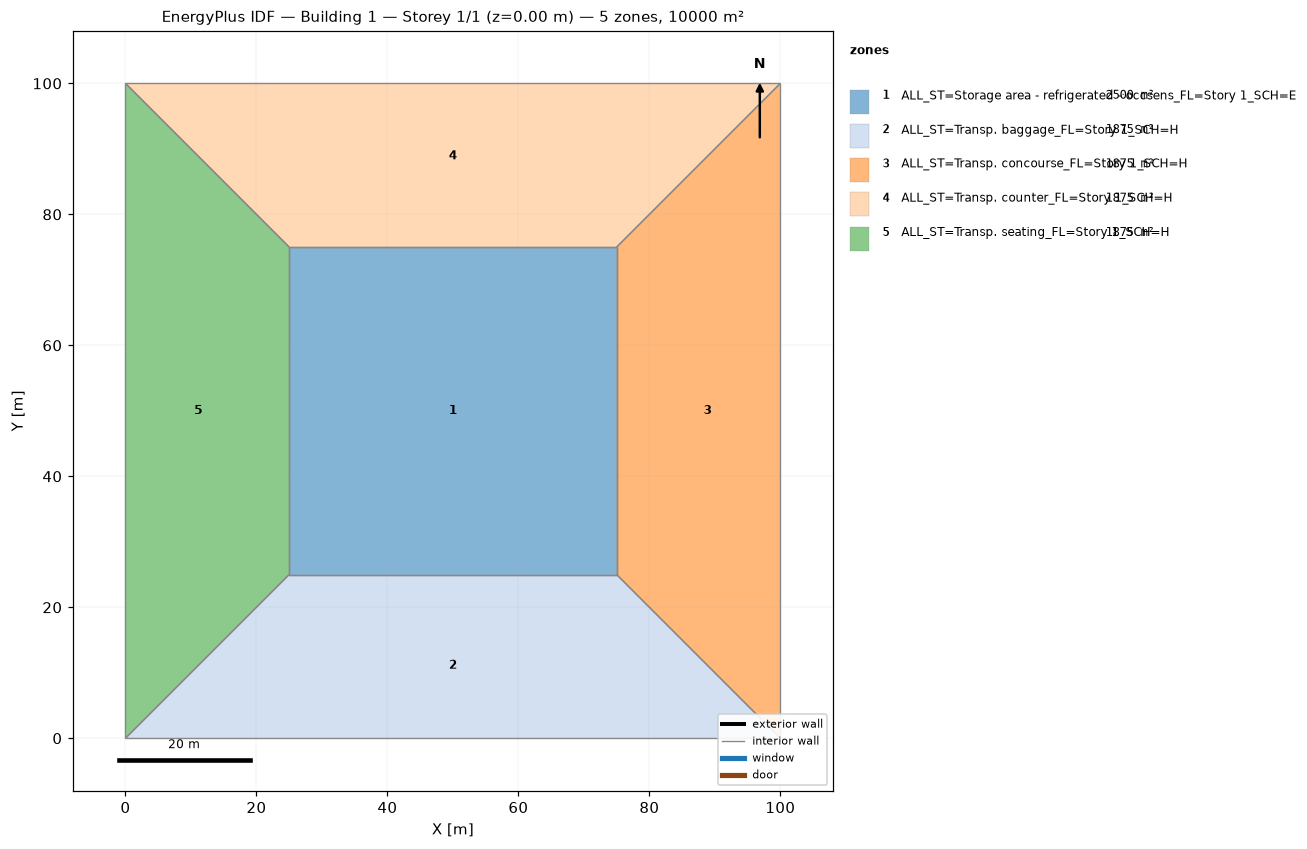
=== STOREY PLAN SPEC (per zone: floor XY polygon, exterior-wall plan segments, windows/doors) ===
zone 1: ALL_ST=Storage area - refrigerated - occsens_FL=Story 1_SCH=E  (2500.0 m²)
  floor: (25.00, 25.00) (25.00, 75.00) (75.00, 75.00) (75.00, 25.00)
  interior walls: 4
zone 2: ALL_ST=Transp. baggage_FL=Story 1_SCH=H  (1875.0 m²)
  floor: (100.00, 0.00) (0.00, 0.00) (25.00, 25.00) (75.00, 25.00)
  interior walls: 4
zone 3: ALL_ST=Transp. concourse_FL=Story 1_SCH=H  (1875.0 m²)
  floor: (100.00, 100.00) (100.00, 0.00) (75.00, 25.00) (75.00, 75.00)
  interior walls: 4
zone 4: ALL_ST=Transp. counter_FL=Story 1_SCH=H  (1875.0 m²)
  floor: (0.00, 100.00) (100.00, 100.00) (75.00, 75.00) (25.00, 75.00)
  interior walls: 4
zone 5: ALL_ST=Transp. seating_FL=Story 1_SCH=H  (1875.0 m²)
  floor: (0.00, 0.00) (0.00, 100.00) (25.00, 75.00) (25.00, 25.00)
  interior walls: 4

=== DERIVED (storey summary) ===
Building: Building 1
Storey: 1 of 1  (floor level z = 0.00 m)
Storey gross floor area: 10000.0 m²
Zones on this storey: 5
  - ALL_ST=Storage area - refrigerated - occsens_FL=Story 1_SCH=E: floor 2500.0 m²
  - ALL_ST=Transp. baggage_FL=Story 1_SCH=H: floor 1875.0 m²
  - ALL_ST=Transp. concourse_FL=Story 1_SCH=H: floor 1875.0 m²
  - ALL_ST=Transp. counter_FL=Story 1_SCH=H: floor 1875.0 m²
  - ALL_ST=Transp. seating_FL=Story 1_SCH=H: floor 1875.0 m²
Zone adjacency (shared interzone walls):
  - ALL_ST=Storage area - refrigerated - occsens_FL=Story 1_SCH=E ↔ ALL_ST=Transp. baggage_FL=Story 1_SCH=H
  - ALL_ST=Storage area - refrigerated - occsens_FL=Story 1_SCH=E ↔ ALL_ST=Transp. concourse_FL=Story 1_SCH=H
  - ALL_ST=Storage area - refrigerated - occsens_FL=Story 1_SCH=E ↔ ALL_ST=Transp. counter_FL=Story 1_SCH=H
  - ALL_ST=Storage area - refrigerated - occsens_FL=Story 1_SCH=E ↔ ALL_ST=Transp. seating_FL=Story 1_SCH=H
  - ALL_ST=Transp. baggage_FL=Story 1_SCH=H ↔ ALL_ST=Transp. concourse_FL=Story 1_SCH=H
  - ALL_ST=Transp. baggage_FL=Story 1_SCH=H ↔ ALL_ST=Transp. seating_FL=Story 1_SCH=H
  - ALL_ST=Transp. concourse_FL=Story 1_SCH=H ↔ ALL_ST=Transp. counter_FL=Story 1_SCH=H
  - ALL_ST=Transp. counter_FL=Story 1_SCH=H ↔ ALL_ST=Transp. seating_FL=Story 1_SCH=H